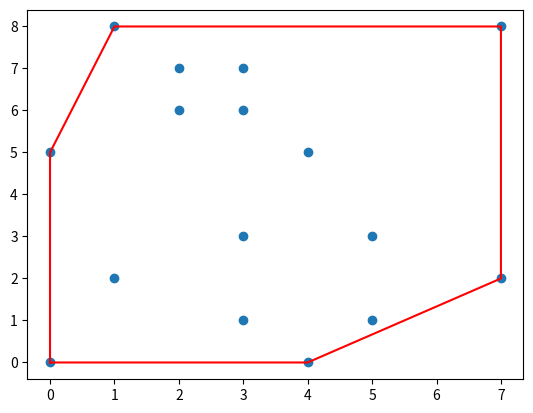
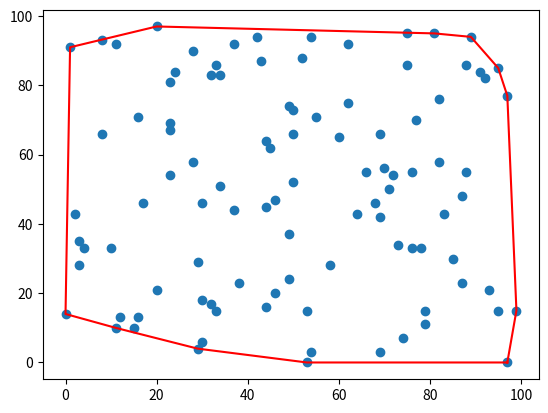
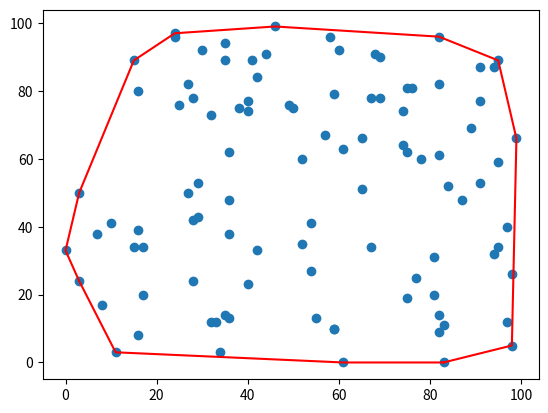
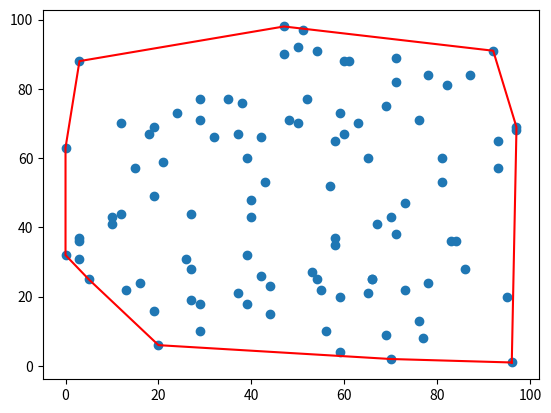
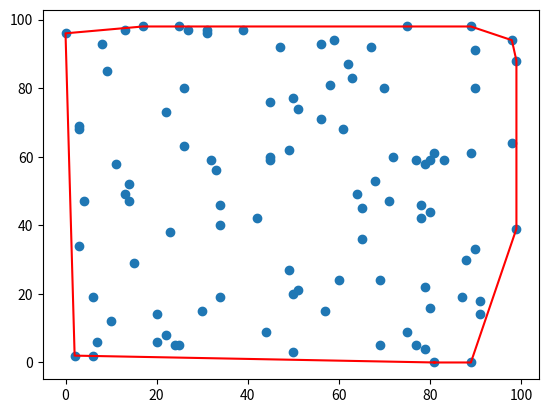
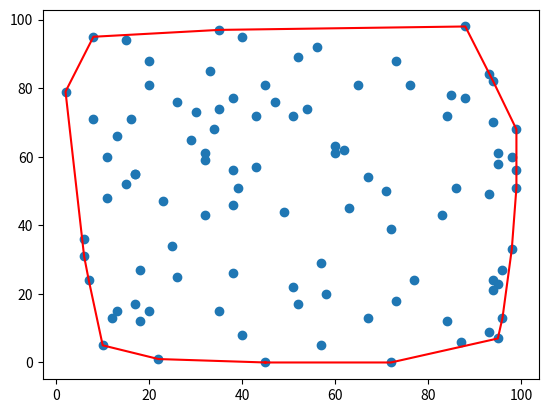
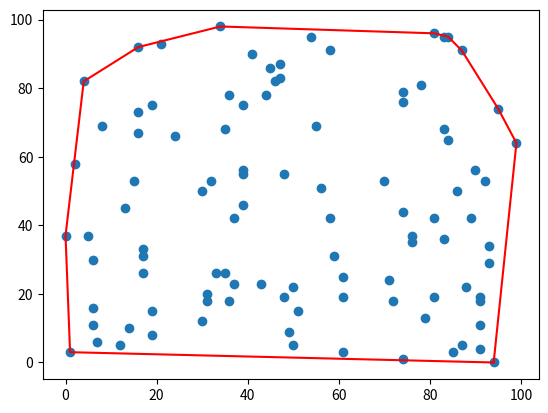
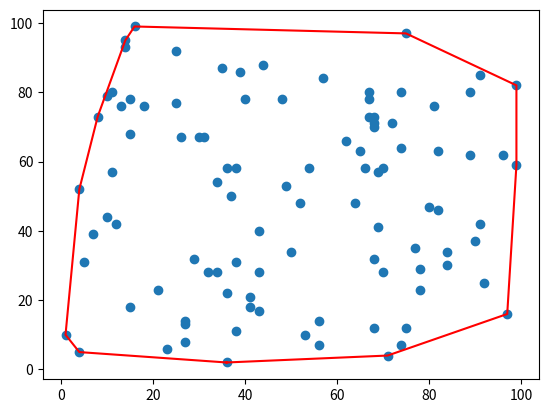
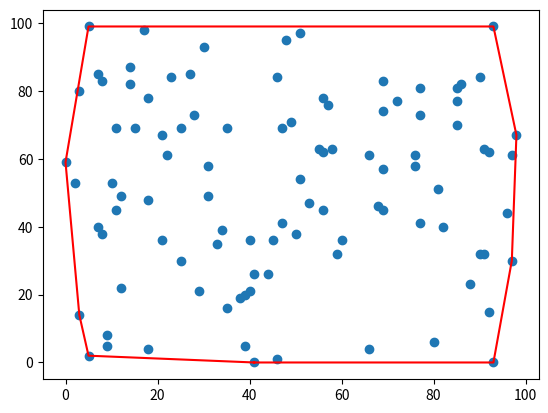
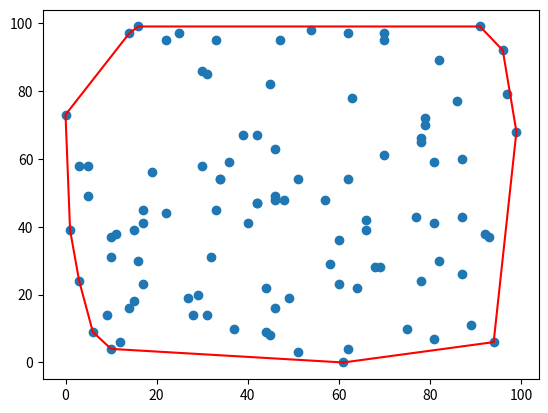
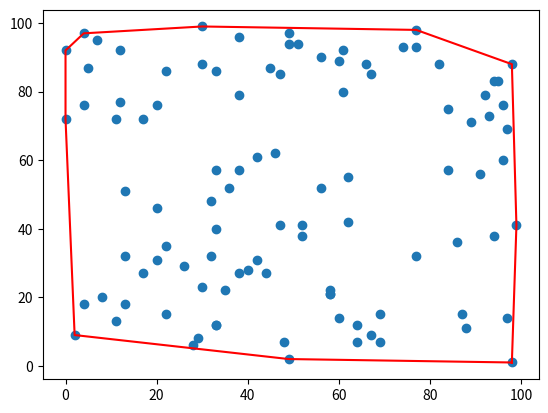
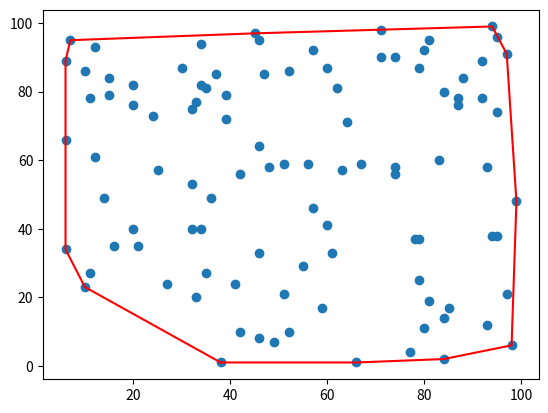
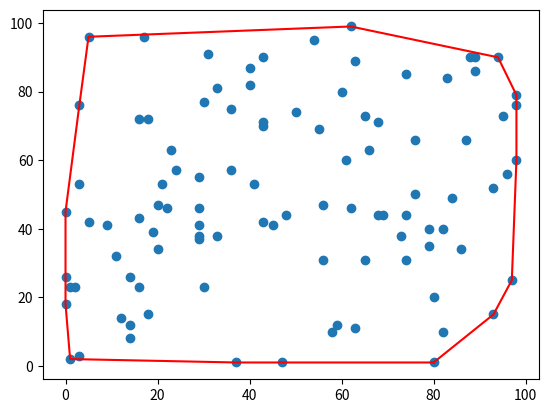
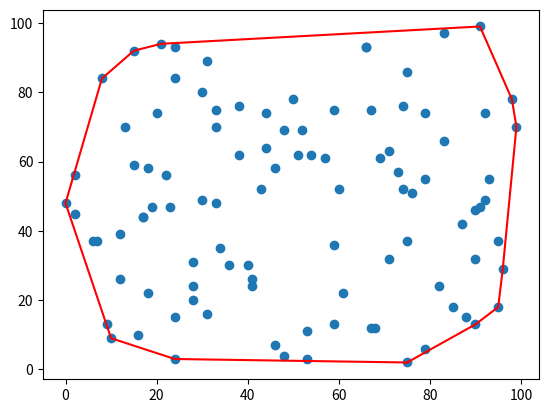
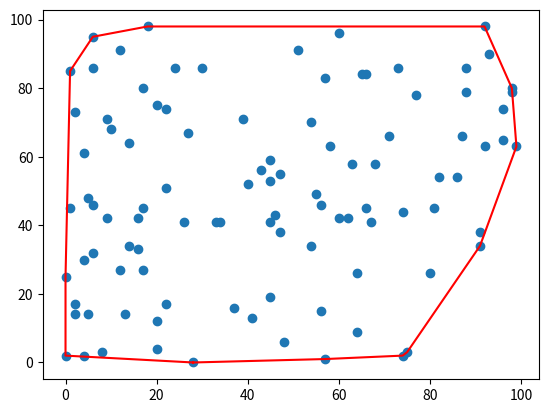
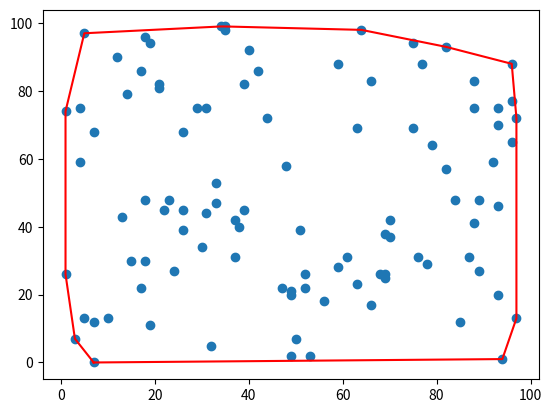

Reproduce these figures in Python, in order.
import math
import numpy as np
from typing import List
import matplotlib.pyplot as plt

def get_angle_x_axis(a: tuple, b: tuple) -> float:
    """Returns angle between line ab and x-axis"""
    return math.atan2(b[1]-a[1], b[0]-a[0])

def counterclockwise(a: tuple, b: tuple, c: tuple) -> bool:
    """Returns True if turn formed from 3 points (a, b, and c) is ccw"""
    return (b[0] - a[0]) * (c[1] - a[1]) > (b[1] - a[1]) * (c[0] - a[0])

def convex_hull(pts: List[tuple]) -> List[tuple]:
    """Given a list of points, returns list of points on convex hull"""
    if len(pts) < 3:
        return []
    pts.sort(key=lambda x: x[1])
    start = pts[0]
    pts.sort(key=lambda x:get_angle_x_axis(start, x))
    stack = [pts[0], pts[1]]
    for i in range(2, len(pts)):
        while len(stack) > 2 and not counterclockwise(stack[-2], stack[-1], pts[i]):
            stack.pop()
        stack.append(pts[i])
    stack.append(stack[0])
    return stack

def plot_hull(all_pts: List[tuple], hull_pts: List[tuple]):
    """Prints the entire point set, the convex hull 
    point subset, and plots the points and hull"""
    
    print(f"All Points:\n{all_pts}\n\n")
    print(f"Convex_Hull_Points:\n{hull_pts}")
    
    x = [i[0] for i in all_pts]
    y = [i[1] for i in all_pts]
    x_hull = [i[0] for i in hull_pts]
    y_hull = [i[1] for i in hull_pts]
    

    fig, ax = plt.subplots()
    ax.scatter(x, y)
    plt.plot(x_hull, y_hull, 'r')
    plt.show()
   

pts = [(0,0), (0,5), (4,0), (4,5),
      (3,1), (3,3), (5,1), (5,3),
      (1,2), (1,8), (7,2), (7,8),
      (2,6), (2,7), (3,6), (3,7)]

ch = convex_hull(pts)
plot_hull(pts, ch)

for i in range(0, 20):
    print(i)
    pts = np.random.randint(100, size=(100, 2))
    pts1 = list(map(tuple, pts))

    ch = convex_hull(pts1)
    plot_hull(pts1, ch)